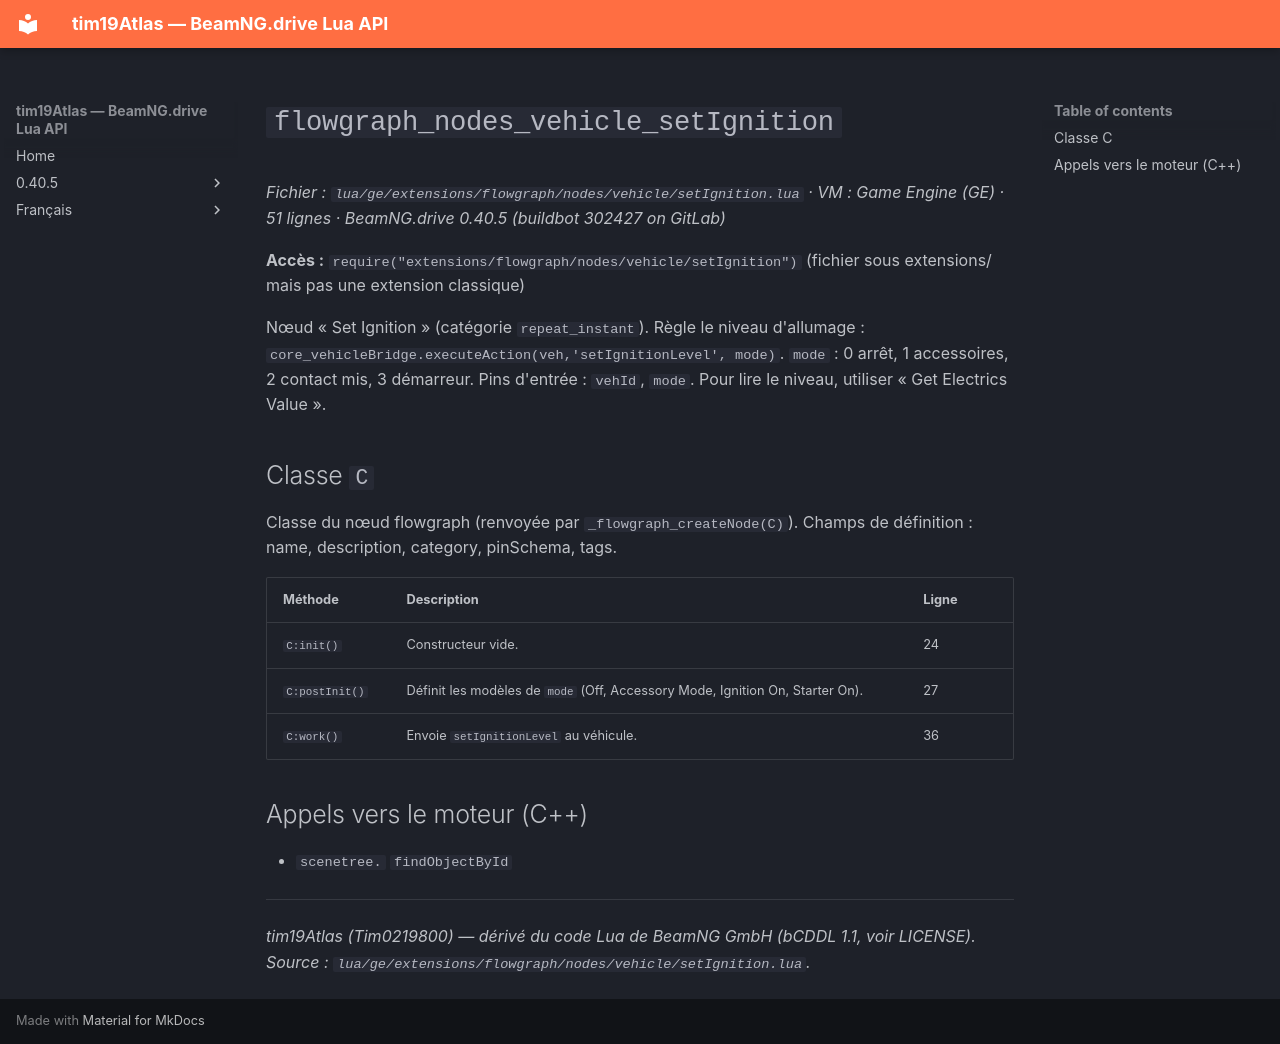

repository: Tim0219800/beamng-lua-atlas · page: fr/0.40.5/ge/extensions/flowgraph/nodes/vehicle/setIgnition.html · generator: mkdocs

# `flowgraph_nodes_vehicle_setIgnition`

*Fichier : `lua/ge/extensions/flowgraph/nodes/vehicle/setIgnition.lua` · VM : Game Engine (GE) · 51 lignes · BeamNG.drive 0.40.5 (buildbot 302427 on GitLab)*

**Accès :** `require("extensions/flowgraph/nodes/vehicle/setIgnition")` (fichier sous extensions/ mais pas une extension classique)

Nœud « Set Ignition » (catégorie `repeat_instant`). Règle le niveau d'allumage : `core_vehicleBridge.executeAction(veh,'setIgnitionLevel', mode)`. `mode` : 0 arrêt, 1 accessoires, 2 contact mis, 3 démarreur. Pins d'entrée : `vehId`, `mode`. Pour lire le niveau, utiliser « Get Electrics Value ».

## Classe `C`

Classe du nœud flowgraph (renvoyée par `_flowgraph_createNode(C)`). Champs de définition : name, description, category, pinSchema, tags.

| Méthode | Description | Ligne |
|---|---|---|
| `C:init()` | Constructeur vide. | 24 |
| `C:postInit()` | Définit les modèles de `mode` (Off, Accessory Mode, Ignition On, Starter On). | 27 |
| `C:work()` | Envoie `setIgnitionLevel` au véhicule. | 36 |

## Appels vers le moteur (C++)

- `scenetree.` `findObjectById`

---
*tim19Atlas (Tim0219800) — dérivé du code Lua de BeamNG GmbH (bCDDL 1.1, voir LICENSE). Source : `lua/ge/extensions/flowgraph/nodes/vehicle/setIgnition.lua`.*
